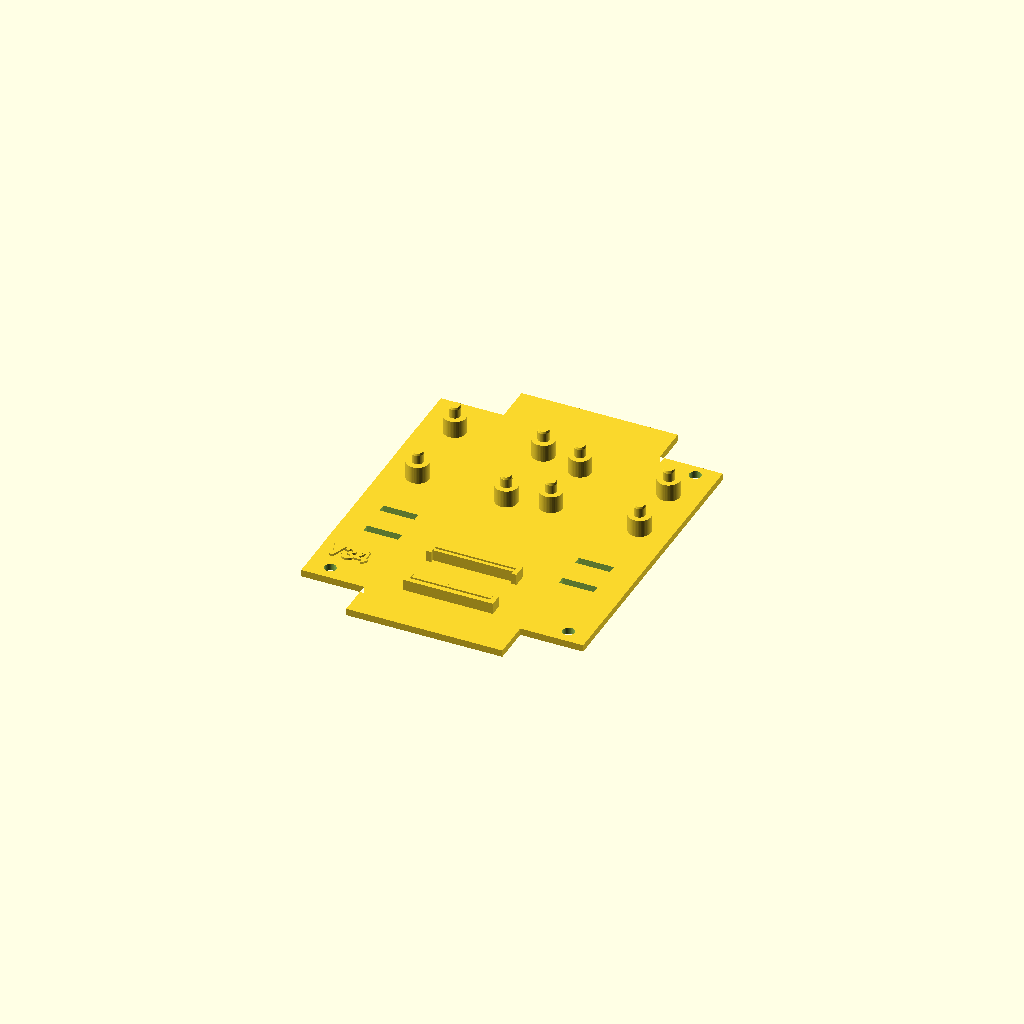
Cell 1: rendered with the file's own defaults.
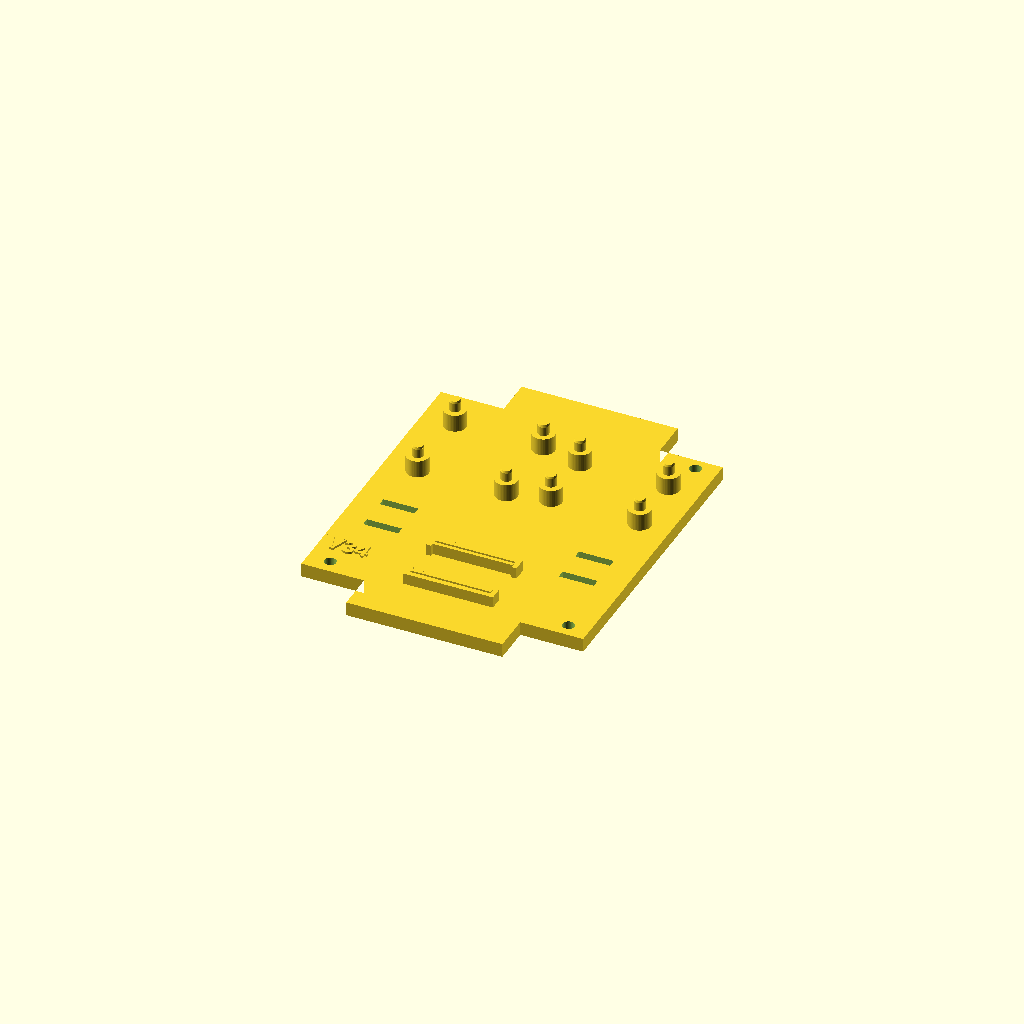
Cell 2: base_t = 4 (everything else at default).
One fixed orthographic camera (rotation 55°, 0°, 25°; colour scheme Cornfield) for every cell.
The OpenSCAD source (hardware/enclosure/ChatGPT_water_bowl_electronics_carrier.scad):
/*
ChatGPT ESPHome Water Bowl Scale
LeMotech 115 x 90 x 55 mm electronics carrier - V34

V34 change:
- ESP32 header-pin channel gap set to 0.635 mm.
- Sized for measured 0.63 mm-wide ESP32 header pins.
- All other V33 geometry is unchanged.
*/

$fn = 48;  // Number of facets used to approximate circles.

// ---------- User settings ----------

mode = "carrier";  // "carrier" creates the complete part; "fit_check" creates a thin enclosure-fit test.

board_version = "V34";  // Revision text printed on the carrier.

base_t = 2.0;  // Finished carrier plate thickness.

fit_check_t = 1.0;  // Plate thickness in fit-check mode.

wall_clearance = 0.65;  // Clearance removed from each side of the nominal enclosure interior.

retention_bumps = true;  // Enables the four small enclosure-retention bumps.

bump_projection = 0.05;  // Distance each bump projects beyond the nominal carrier edge.

bump_overlap = 0.60;  // Distance each bump overlaps the plate to ensure fusion.

bump_length = 12.0;  // Length of each retention bump.

bump_height = 1.2;  // Height of each retention bump.

finger_holes = false;  // Enables optional finger-removal holes in the end tabs.

zip_tie_slots = true;  // Enables the two pairs of zip-tie slots.

zip_tie_slot_w = 2.4;  // Width of each zip-tie slot.

zip_tie_slot_l = 10.0;  // Length of each zip-tie slot.

zip_tie_pair_spacing = 10.0;  // Y-axis spacing between slots in each pair.

mount_holes = true;  // Enables the four measured enclosure mounting holes.

mount_hole_d = 3.40;  // Through-hole diameter for M3 clearance screws.

mount_points = [
    [5.98, 93.00],   // Hole A: moved left 0.25 mm.
    [74.54, 93.13],  // Hole B: moved up 0.50 mm.
    [6.38, 15.10],   // Hole C: moved left 0.10 mm and down 0.10 mm.
    [74.64, 15.07]   // Hole D: unchanged.
];

standoff_h = 5.0;  // Height of SparkFun PCB support pads.

standoff_od = 6.4;  // Outside diameter of SparkFun PCB support pads.

prototype_pin_d = 3.18;  // Diameter of each plain SparkFun locator pin.

prototype_pin_h = 3.20;  // Locator-pin height above its support pad.

prototype_tip_h = 0.60;  // Height of each tapered locator-pin tip.

prototype_tip_d = 2.75;  // Diameter at the narrow end of each tapered tip.

esp_clearance = 0.20;  // Extra clearance around each side of the ESP32 PCB envelope.

esp_rail_t = 1.40;  // Thickness of the outer ESP32 cradle rails.

esp_rail_h = 3.2;  // Height of the outer ESP32 cradle rails.

esp_pin_channel_w = 0.635;  // Gap sized for measured 0.63 mm-wide ESP32 header pins.

esp_inner_rail_t = 1.00;  // Thickness of each inner ESP32 rail.

esp_inner_rail_h = 3.20;  // Height of each inner ESP32 rail.

esp_inner_rail_end_clearance = 1.50;  // Distance inner rails stop short of each cradle end.

// ---------- Diagnostic output ----------

echo("V34 wall_clearance", wall_clearance);
echo("V34 bump_projection", bump_projection);
echo("V34 esp_pin_channel_w", esp_pin_channel_w);
echo("V34 prototype_pin_d", prototype_pin_d);
echo("Board version", board_version);
echo("V34 hole A", mount_points[0]);
echo("V34 hole B", mount_points[1]);
echo("V34 hole C", mount_points[2]);
echo("V34 hole D", mount_points[3]);
echo("V34 rotated combinator position", comb_pos);
echo("V34 combinator center Y", comb_pos[1] + comb_h/2);
echo("V34 HX711 center Y", hx_pos[1] + hx_h/2);
echo("V34 rotated combinator size", [comb_w, comb_h]);
echo("V34 combinator right edge", comb_pos[0] + comb_w);
echo("V34 HX711 left edge", hx_pos[0]);
echo("V34 board gap", hx_pos[0] - (comb_pos[0] + comb_w));

// ---------- Version marking ----------

version_text_size = 5.0;  // Character height of the raised revision text.

version_text_height = 0.60;  // Raised height of the revision text.
version_text_embed = 0.10;  // Amount the revision text overlaps the plate to guarantee fusion.

version_text_font = "Liberation Sans:style=Bold";  // Font used for the revision text.

version_text_pos = [8, 20];  // [X,Y] anchor position of the revision text.

// ---------- Enclosure geometry ----------

inner_w = 82.0;  // Nominal usable enclosure width.

inner_h = 109.0;  // Nominal usable enclosure length.

clear_middle_h = 87.0;  // Nominal length of the wide central section.

end_throat_w = 46.0;  // Nominal width of the narrow end tabs.

carrier_w = inner_w - 2*wall_clearance;  // Final carrier width.

carrier_h = inner_h - 2*wall_clearance;  // Final carrier length.

middle_h = clear_middle_h - 2*wall_clearance;  // Final central-section length.

end_tab_w = end_throat_w - 2*wall_clearance;  // Final narrow-tab width.

end_tab_h = (carrier_h-middle_h)/2;  // Length of each narrow end tab.

end_x0 = (carrier_w-end_tab_w)/2;  // Left X coordinate of each narrow tab.

end_x1 = end_x0+end_tab_w;  // Right X coordinate of each narrow tab.

mid_y0 = end_tab_h;  // Lower Y transition into the wide center.

mid_y1 = carrier_h-end_tab_h;  // Upper Y transition out of the wide center.

// ---------- Board geometry ----------

comb_w = 30.48;  // SparkFun Load Sensor Combinator width.

comb_h = 27.94;  // SparkFun Load Sensor Combinator height.

hx_w = 30.48;  // SparkFun HX711 board width.

hx_h = 22.86;  // SparkFun HX711 board height.

esp_x = 18.034;  // ESP32-S3 SuperMini short dimension.

esp_y = 25.4;  // ESP32-S3 SuperMini long dimension.

comb_pos = [7.0, 59.46];  // Combinator local-origin position.

hx_pos = [44.0, 62.0];  // HX711 local-origin position.

esp_pos = [(carrier_w-esp_y)/2, 14.0];  // ESP32 cradle position.

comb_holes = [
    [27.94, 2.54],
    [2.54, 2.54],
    [27.94, 25.40],
    [2.54, 25.40]
];

hx_holes = [
    [2.54, 2.54],
    [2.54, 20.32],
    [27.94, 2.54],
    [27.94, 20.32]
];

module carrier_outline_2d() {
    polygon(points=[
        [end_x0, 0],
        [end_x1, 0],
        [end_x1, mid_y0],
        [carrier_w, mid_y0],
        [carrier_w, mid_y1],
        [end_x1, mid_y1],
        [end_x1, carrier_h],
        [end_x0, carrier_h],
        [end_x0, mid_y1],
        [0, mid_y1],
        [0, mid_y0],
        [end_x0, mid_y0]
    ]);
}

module support_pad(x, y) {
    translate([x, y, base_t])
        cylinder(h=standoff_h, d=standoff_od);
}

module prototype_locator_pin(x, y) {
    support_pad(x, y);

    translate([x, y, base_t + standoff_h]) {
        cylinder(
            h=prototype_pin_h-prototype_tip_h,
            d=prototype_pin_d
        );

        translate([0, 0, prototype_pin_h-prototype_tip_h])
            cylinder(
                h=prototype_tip_h,
                d1=prototype_pin_d,
                d2=prototype_tip_d
            );
    }
}

module prototype_board_mount(origin, holes) {
    for (p=holes)
        prototype_locator_pin(origin[0]+p[0], origin[1]+p[1]);
}

module esp_cradle(x, y) {
    board_w = esp_y;
    board_h = esp_x;
    gap_w = board_w + 2*esp_clearance;
    gap_h = board_h + 2*esp_clearance;

    translate([x, y, base_t]) {
        cube([gap_w, esp_rail_t, esp_rail_h]);

        translate([0, gap_h-esp_rail_t, 0])
            cube([gap_w, esp_rail_t, esp_rail_h]);

        cube([esp_rail_t, 4, esp_rail_h]);

        translate([gap_w-esp_rail_t, 0, 0])
            cube([esp_rail_t, 4, esp_rail_h]);

        translate([0, gap_h-4, 0])
            cube([esp_rail_t, 4, esp_rail_h]);

        translate([gap_w-esp_rail_t, gap_h-4, 0])
            cube([esp_rail_t, 4, esp_rail_h]);

        inner_len = gap_w - 2*esp_inner_rail_end_clearance;

        translate([
            esp_inner_rail_end_clearance,
            esp_rail_t + esp_pin_channel_w,
            0
        ])
            cube([inner_len, esp_inner_rail_t, esp_inner_rail_h]);

        translate([
            esp_inner_rail_end_clearance,
            gap_h - esp_rail_t - esp_pin_channel_w - esp_inner_rail_t,
            0
        ])
            cube([inner_len, esp_inner_rail_t, esp_inner_rail_h]);
    }
}

module zip_tie_slot_pair(x, y, t) {
    translate([x, y, -0.1])
        cube([zip_tie_slot_l, zip_tie_slot_w, t+0.2]);

    translate([x, y+zip_tie_pair_spacing, -0.1])
        cube([zip_tie_slot_l, zip_tie_slot_w, t+0.2]);
}

module side_bump_left(y) {
    translate([-bump_projection, y, base_t-bump_height])
        cube([bump_projection+bump_overlap, bump_length, bump_height]);
}

module side_bump_right(y) {
    translate([carrier_w-bump_overlap, y, base_t-bump_height])
        cube([bump_projection+bump_overlap, bump_length, bump_height]);
}

module plate(t) {
    difference() {
        linear_extrude(height=t)
            carrier_outline_2d();

        if (finger_holes) {
            translate([carrier_w/2, 5.0, -0.1])
                cylinder(h=t+0.2, d=8);

            translate([carrier_w/2, carrier_h-5.0, -0.1])
                cylinder(h=t+0.2, d=8);
        }

        if (zip_tie_slots) {
            zip_tie_slot_pair(7, 34, t);
            zip_tie_slot_pair(63, 34, t);
        }

        if (mount_holes) {
            for (p = mount_points)
                translate([p[0], p[1], -0.1])
                    cylinder(h=t+0.2, d=mount_hole_d);
        }
    }
}

module version_mark(plate_height) {
    translate([
        version_text_pos[0],
        version_text_pos[1],
        max(0, plate_height-version_text_embed)
    ])
        linear_extrude(height=version_text_height+version_text_embed)
            text(
                board_version,
                size=version_text_size,
                font=version_text_font,
                halign="center",
                valign="bottom"
            );
}

module carrier() {
    t = mode == "fit_check" ? fit_check_t : base_t;

    union() {
        plate(t);

        if (retention_bumps && mode == "carrier") {
            side_bump_left(24);
            side_bump_left(70);
            side_bump_right(24);
            side_bump_right(70);
        }

        if (mode == "carrier") {
            prototype_board_mount(comb_pos, comb_holes);
            prototype_board_mount(hx_pos, hx_holes);
            esp_cradle(esp_pos[0], esp_pos[1]);
        }

        version_mark(t);
    }
}

carrier();
Parameter table extracted from the source (name, type, default, range or options):
mode: string, default "carrier"
board_version: string, default "V34"
base_t: number, default 2
fit_check_t: number, default 1
wall_clearance: number, default 0.65
retention_bumps: bool, default true
bump_projection: number, default 0.05
bump_overlap: number, default 0.6
bump_length: number, default 12
bump_height: number, default 1.2
finger_holes: bool, default false
zip_tie_slots: bool, default true
zip_tie_slot_w: number, default 2.4
zip_tie_slot_l: number, default 10
zip_tie_pair_spacing: number, default 10
mount_holes: bool, default true
mount_hole_d: number, default 3.4
standoff_h: number, default 5
standoff_od: number, default 6.4
prototype_pin_d: number, default 3.18
prototype_pin_h: number, default 3.2
prototype_tip_h: number, default 0.6
prototype_tip_d: number, default 2.75
esp_clearance: number, default 0.2
esp_rail_t: number, default 1.4
esp_rail_h: number, default 3.2
esp_pin_channel_w: number, default 0.635
esp_inner_rail_t: number, default 1
esp_inner_rail_h: number, default 3.2
esp_inner_rail_end_clearance: number, default 1.5
version_text_size: number, default 5
version_text_height: number, default 0.6
version_text_embed: number, default 0.1
version_text_font: string, default "Liberation Sans:style=Bold"
version_text_pos: vector, default [8, 20]
inner_w: number, default 82
inner_h: number, default 109
clear_middle_h: number, default 87
end_throat_w: number, default 46
comb_w: number, default 30.48
comb_h: number, default 27.94
hx_w: number, default 30.48
hx_h: number, default 22.86
esp_x: number, default 18.034
esp_y: number, default 25.4
comb_pos: vector, default [7, 59.46]
hx_pos: vector, default [44, 62]
